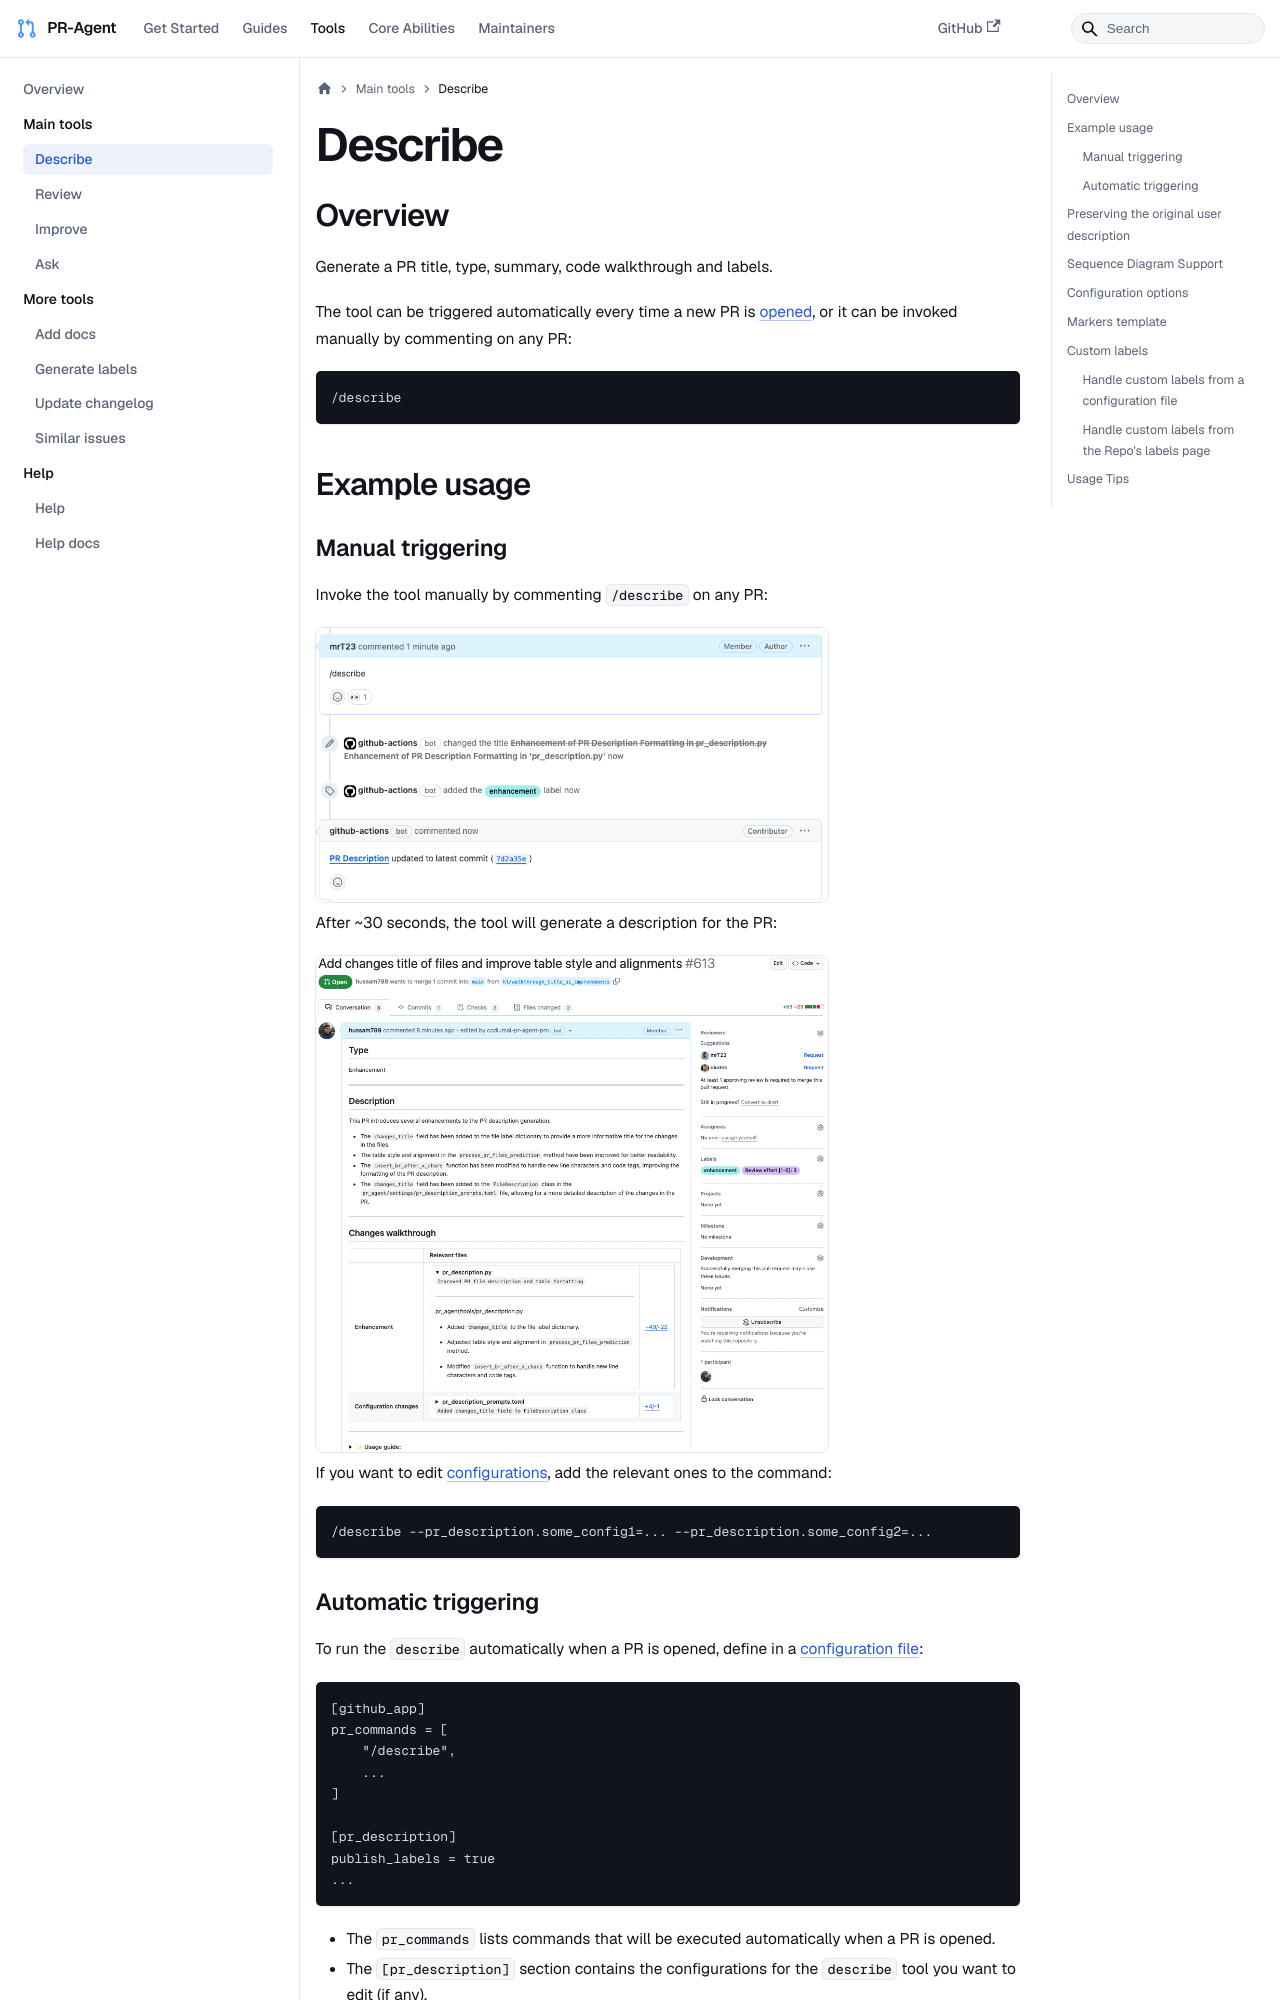

repository: cc-destroyer/pr-agent · page: tools/describe/index.html · generator: docusaurus

---
title: "Describe"
sidebar_position: 2
---

## Overview

Generate a PR title, type, summary, code walkthrough and labels.

The tool can be triggered automatically every time a new PR is [opened](../usage-guide/automations_and_usage.md#github-app-automatic-tools-when-a-new-pr-is-opened), or it can be invoked manually by commenting on any PR:

```
/describe
```

## Example usage

### Manual triggering

Invoke the tool manually by commenting `/describe` on any PR:

<img src="/img/describe_comment.png" alt="Describe comment" width="512" />

After ~30 seconds, the tool will generate a description for the PR:

<img src="/img/describe_new.webp" alt="Describe New" width="512" />

If you want to edit [configurations](#configuration-options), add the relevant ones to the command:

```
/describe --pr_description.some_config1=... --pr_description.some_config2=...
```

### Automatic triggering

To run the `describe` automatically when a PR is opened, define in a [configuration file](../usage-guide/configuration_options.md#local-configuration-file):

```
[github_app]
pr_commands = [
    "/describe",
    ...
]

[pr_description]
publish_labels = true
...
```

- The `pr_commands` lists commands that will be executed automatically when a PR is opened.
- The `[pr_description]` section contains the configurations for the `describe` tool you want to edit (if any).

## Preserving the original user description

By default, PR-Agent tries to preserve your original PR description by placing it above the generated content.
This requires including your description during the initial PR creation.

"PR-Agent removed the original description from the PR. Why"?

From our experience, there are two possible reasons:

- If you edit the description _while_ the automated tool is running, a race condition may occur, potentially causing your original description to be lost. Hence, create a description before launching the PR.

- When _updating_ PR descriptions, the `/describe` tool considers everything above the "PR Type" field as user content and will preserve it.
Everything below this marker is treated as previously auto-generated content and will be replaced.

<img src="/img/pr_description_user_description.png" alt="Describe comment" width="512" />
